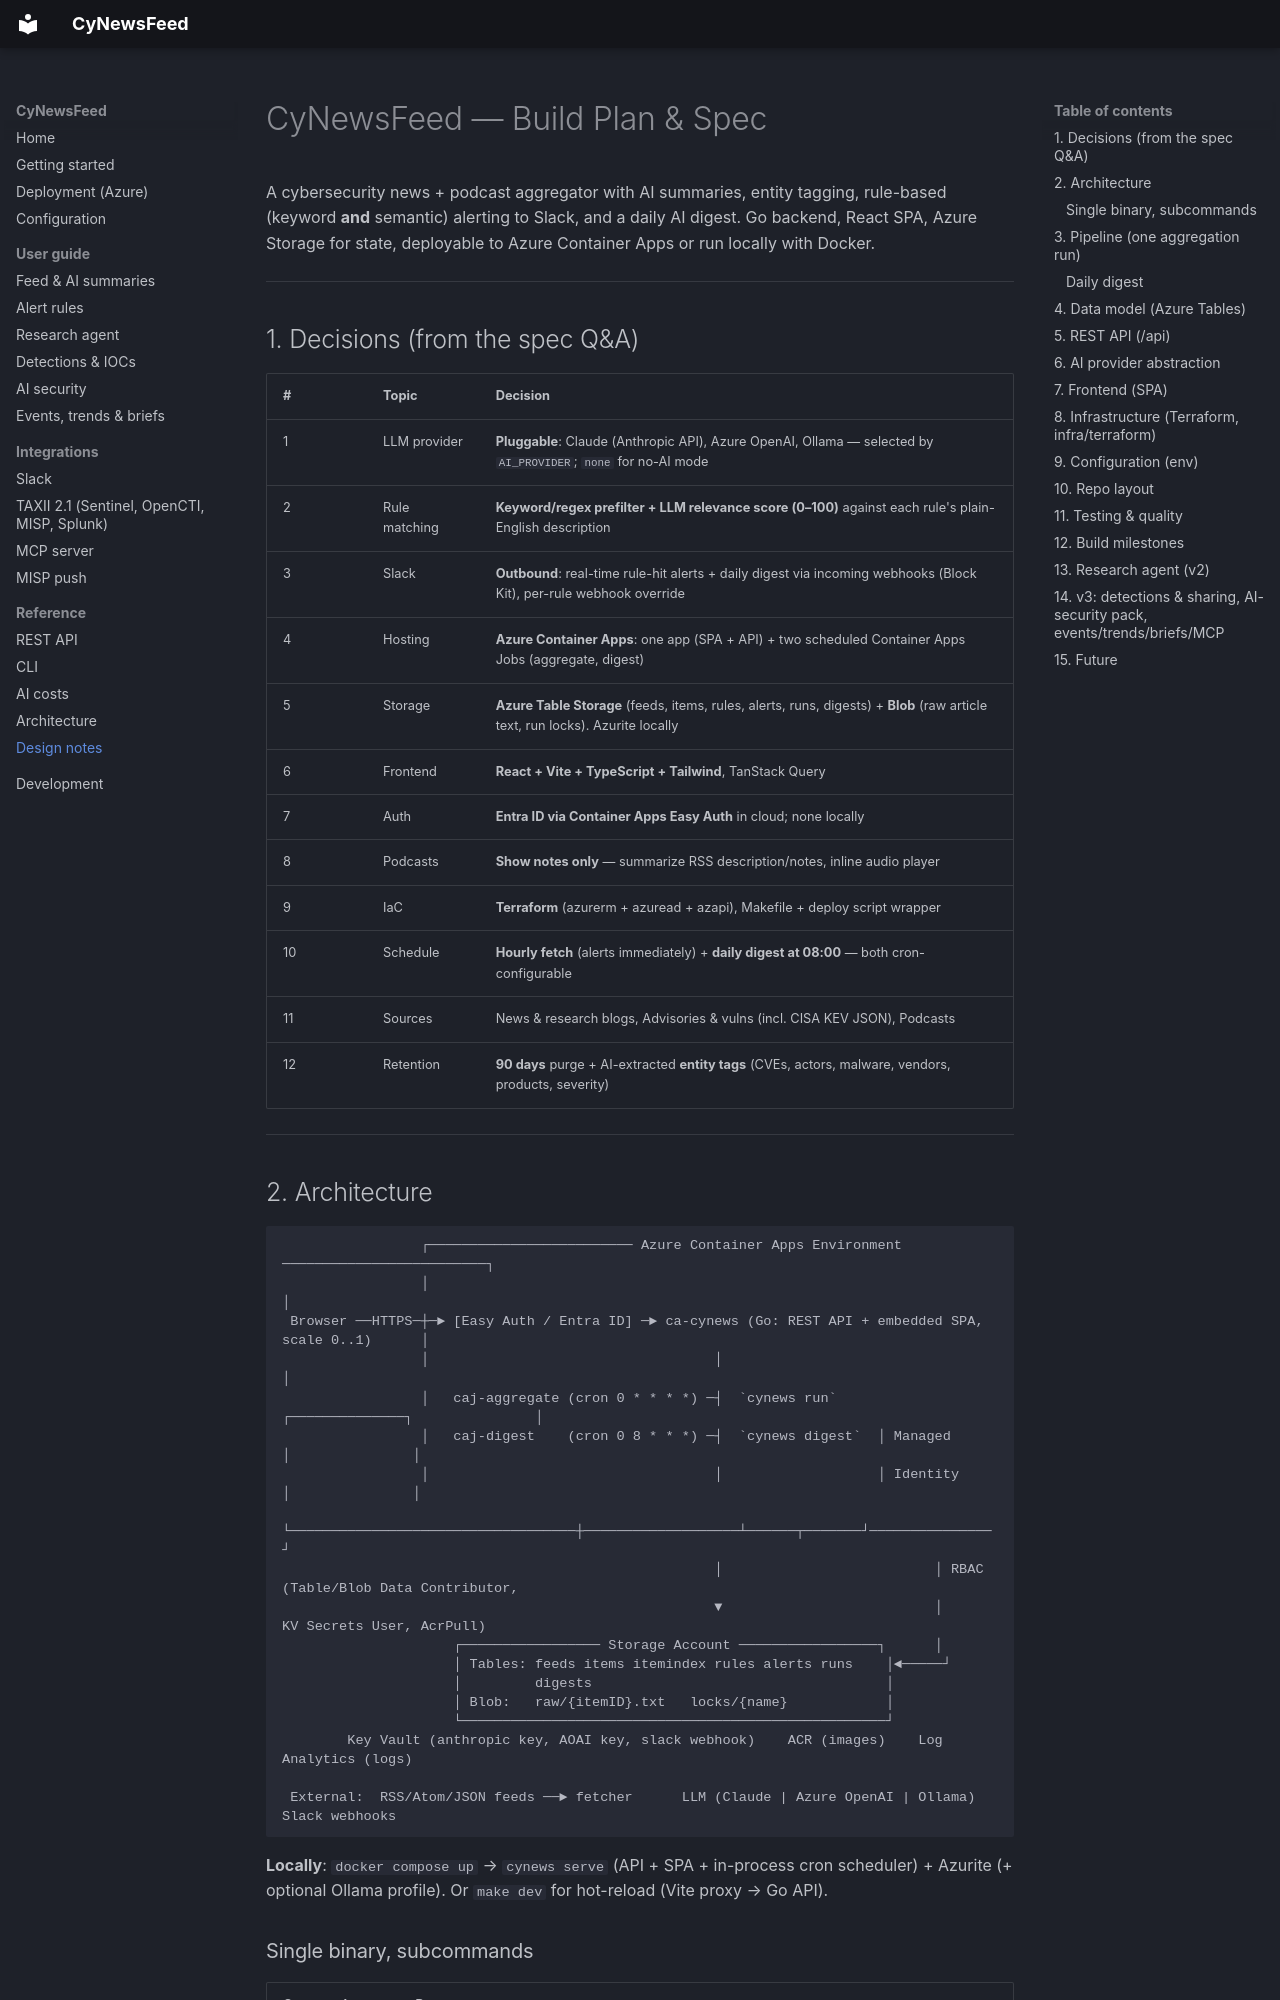

repository: Lariat-Labs/CyNewsFeed · page: design/index.html · generator: mkdocs

# CyNewsFeed — Build Plan & Spec

A cybersecurity news + podcast aggregator with AI summaries, entity tagging, rule-based
(keyword **and** semantic) alerting to Slack, and a daily AI digest. Go backend, React SPA,
Azure Storage for state, deployable to Azure Container Apps or run locally with Docker.

---

## 1. Decisions (from the spec Q&A)

| # | Topic | Decision |
|---|-------|----------|
| 1 | LLM provider | **Pluggable**: Claude (Anthropic API), Azure OpenAI, Ollama — selected by `AI_PROVIDER`; `none` for no-AI mode |
| 2 | Rule matching | **Keyword/regex prefilter + LLM relevance score (0–100)** against each rule's plain-English description |
| 3 | Slack | **Outbound**: real-time rule-hit alerts + daily digest via incoming webhooks (Block Kit), per-rule webhook override |
| 4 | Hosting | **Azure Container Apps**: one app (SPA + API) + two scheduled Container Apps Jobs (aggregate, digest) |
| 5 | Storage | **Azure Table Storage** (feeds, items, rules, alerts, runs, digests) + **Blob** (raw article text, run locks). Azurite locally |
| 6 | Frontend | **React + Vite + TypeScript + Tailwind**, TanStack Query |
| 7 | Auth | **Entra ID via Container Apps Easy Auth** in cloud; none locally |
| 8 | Podcasts | **Show notes only** — summarize RSS description/notes, inline audio player |
| 9 | IaC | **Terraform** (azurerm + azuread + azapi), Makefile + deploy script wrapper |
| 10 | Schedule | **Hourly fetch** (alerts immediately) + **daily digest at 08:00** — both cron-configurable |
| 11 | Sources | News & research blogs, Advisories & vulns (incl. CISA KEV JSON), Podcasts |
| 12 | Retention | **90 days** purge + AI-extracted **entity tags** (CVEs, actors, malware, vendors, products, severity) |

---

## 2. Architecture

```
                 ┌───────────────────────── Azure Container Apps Environment ─────────────────────────┐
                 │                                                                                      │
 Browser ──HTTPS─┼─► [Easy Auth / Entra ID] ─► ca-cynews (Go: REST API + embedded SPA, scale 0..1)      │
                 │                                   │                                                  │
                 │   caj-aggregate (cron 0 * * * *) ─┤  `cynews run`     ┌──────────────┐               │
                 │   caj-digest    (cron 0 8 * * *) ─┤  `cynews digest`  │ Managed      │               │
                 │                                   │                   │ Identity     │               │
                 └───────────────────────────────────┼───────────────────┴──────┬───────┘───────────────┘
                                                     │                          │ RBAC (Table/Blob Data Contributor,
                                                     ▼                          │       KV Secrets User, AcrPull)
                     ┌───────────────── Storage Account ─────────────────┐      │
                     │ Tables: feeds items itemindex rules alerts runs    │◄─────┘
                     │         digests                                    │
                     │ Blob:   raw/{itemID}.txt   locks/{name}            │
                     └────────────────────────────────────────────────────┘
        Key Vault (anthropic key, AOAI key, slack webhook)    ACR (images)    Log Analytics (logs)

 External:  RSS/Atom/JSON feeds ──► fetcher      LLM (Claude | Azure OpenAI | Ollama)      Slack webhooks
```

**Locally**: `docker compose up` → `cynews serve` (API + SPA + in-process cron scheduler) + Azurite
(+ optional Ollama profile). Or `make dev` for hot-reload (Vite proxy → Go API).
